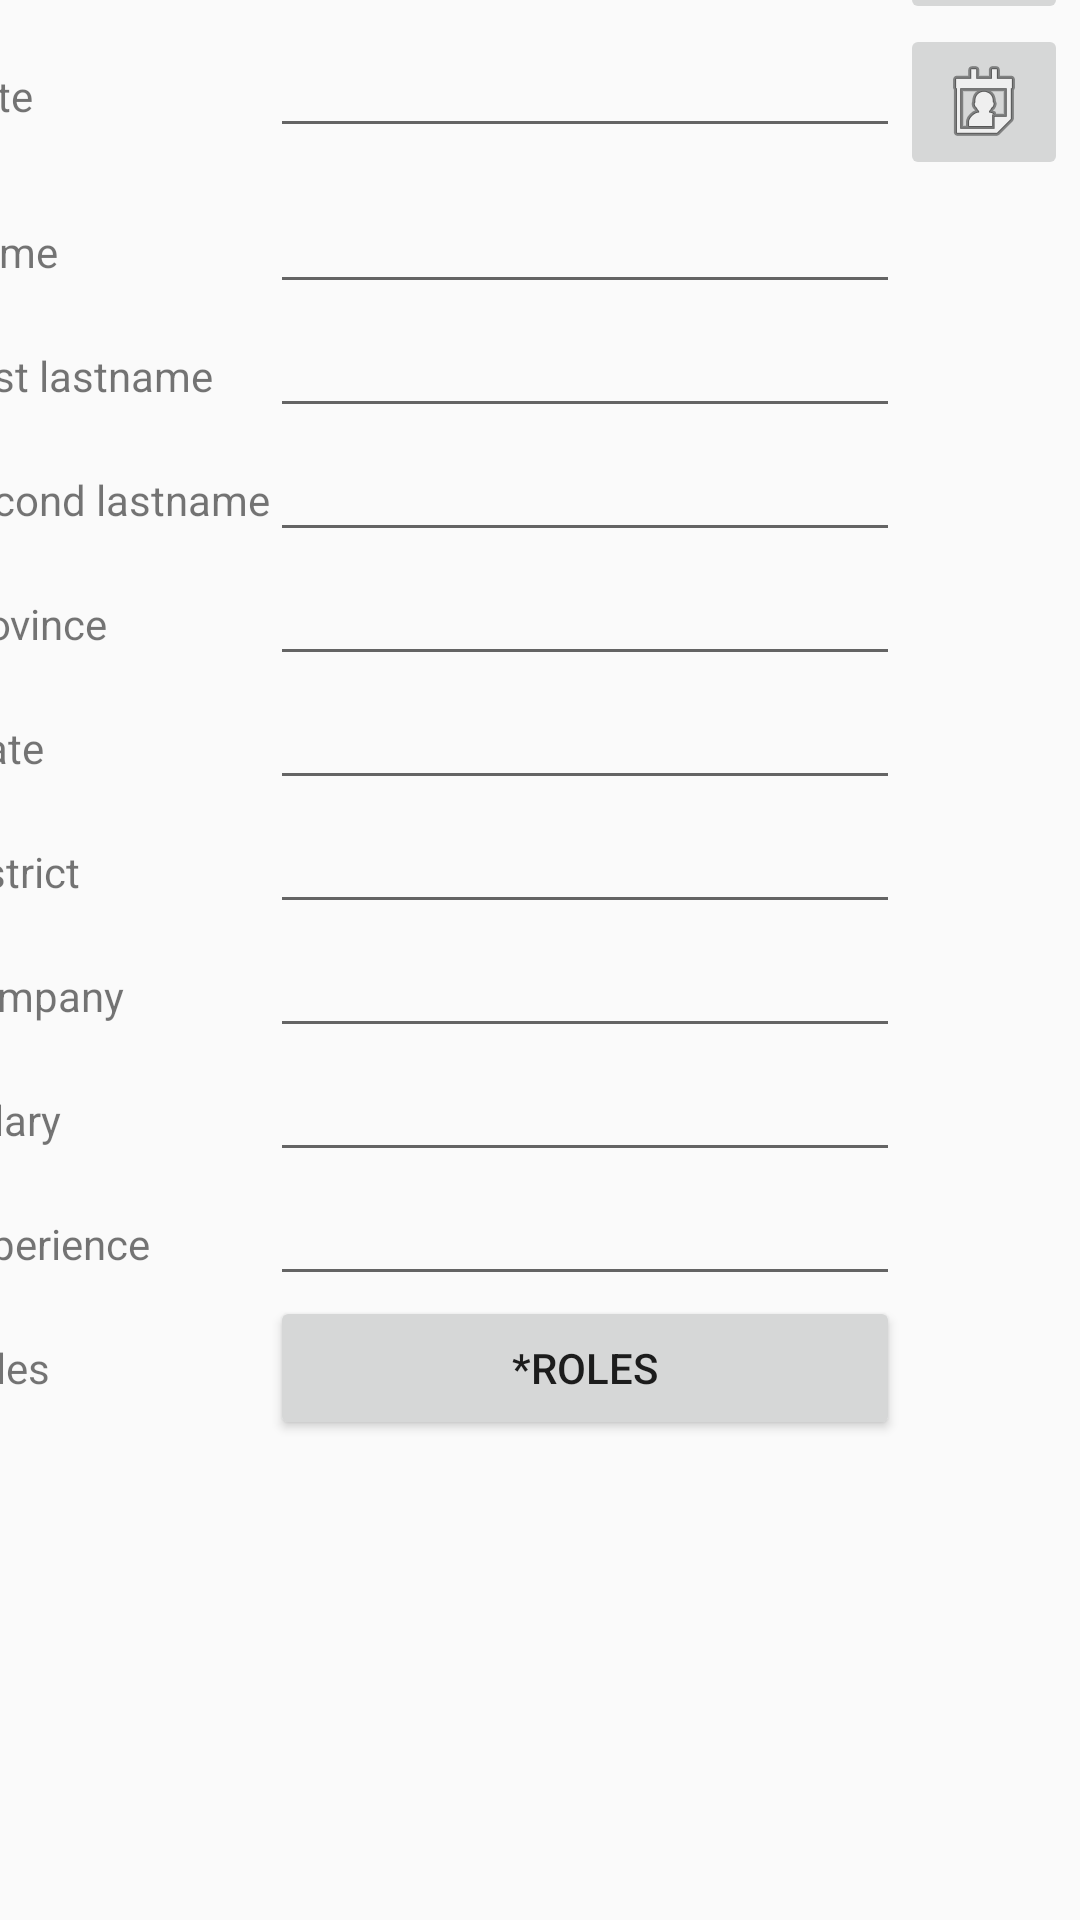

Write the Android layout XML for this screen, with the resource values it uses.
<!-- AndroidManifest.xml: application theme Theme.ExamenI -->
<!-- res/layout/activity_recru_alex.xml -->
<?xml version="1.0" encoding="utf-8"?>
<androidx.constraintlayout.widget.ConstraintLayout xmlns:android="http://schemas.android.com/apk/res/android"
    xmlns:app="http://schemas.android.com/apk/res-auto"
    xmlns:tools="http://schemas.android.com/tools"
    android:id="@+id/main"
    android:layout_width="match_parent"
    android:layout_height="match_parent"
    tools:context=".recru_alex">

    <TableLayout
        android:id="@+id/tableLayout"
        android:layout_width="409dp"
        android:layout_height="729dp"
        app:layout_constraintBottom_toBottomOf="parent"
        app:layout_constraintEnd_toEndOf="parent"
        app:layout_constraintStart_toStartOf="parent"
        app:layout_constraintTop_toTopOf="parent">

        <TableRow
            android:layout_width="match_parent"
            android:layout_height="match_parent">

            <TextView
                android:layout_width="wrap_content"
                android:layout_height="wrap_content"
                android:text="@string/TextID" />

            <EditText
                android:id="@+id/TextID"
                android:layout_width="wrap_content"
                android:layout_height="wrap_content"
                android:ems="10"
                android:inputType="text" />

            <ImageButton
                android:id="@+id/btnSearch"
                android:layout_width="wrap_content"
                android:layout_height="wrap_content"
                app:srcCompat="@android:drawable/ic_menu_search" />
        </TableRow>

        <TableRow
            android:layout_width="match_parent"
            android:layout_height="match_parent">

            <TextView
                android:layout_width="wrap_content"
                android:layout_height="wrap_content"
                android:text="@string/TextDate" />

            <EditText
                android:id="@+id/lbDate"
                android:layout_width="wrap_content"
                android:layout_height="wrap_content"
                android:ems="10"
                android:inputType="date" />

            <ImageButton
                android:id="@+id/btnPickDate"
                android:layout_width="wrap_content"
                android:layout_height="wrap_content"
                app:srcCompat="@android:drawable/ic_menu_my_calendar" />

        </TableRow>

        <TableRow
            android:layout_width="match_parent"
            android:layout_height="match_parent">

            <TextView
                android:id="@+id/textView2"
                android:layout_width="wrap_content"
                android:layout_height="wrap_content"
                android:text="@string/TextName" />

            <EditText
                android:id="@+id/TextName"
                android:layout_width="wrap_content"
                android:layout_height="wrap_content"
                android:ems="10"
                android:inputType="text" />
        </TableRow>

        <TableRow
            android:layout_width="match_parent"
            android:layout_height="match_parent">

            <TextView
                android:id="@+id/textView3"
                android:layout_width="wrap_content"
                android:layout_height="wrap_content"
                android:text="@string/TextfLastName" />

            <EditText
                android:id="@+id/TextfLastName"
                android:layout_width="wrap_content"
                android:layout_height="wrap_content"
                android:ems="10"
                android:inputType="text" />
        </TableRow>

        <TableRow
            android:layout_width="match_parent"
            android:layout_height="match_parent">

            <TextView
                android:id="@+id/textView4"
                android:layout_width="wrap_content"
                android:layout_height="wrap_content"
                android:text="@string/TextsLastName" />

            <EditText
                android:id="@+id/TextsLastName"
                android:layout_width="wrap_content"
                android:layout_height="wrap_content"
                android:ems="10"
                android:inputType="text" />

        </TableRow>

        <TableRow
            android:layout_width="match_parent"
            android:layout_height="match_parent">

            <TextView
                android:id="@+id/textView5"
                android:layout_width="wrap_content"
                android:layout_height="wrap_content"
                android:text="@string/TextProvince" />

            <EditText
                android:id="@+id/TextProvince"
                android:layout_width="wrap_content"
                android:layout_height="wrap_content"
                android:ems="10"
                android:inputType="text" />
        </TableRow>

        <TableRow
            android:layout_width="match_parent"
            android:layout_height="match_parent">

            <TextView
                android:id="@+id/textView6"
                android:layout_width="wrap_content"
                android:layout_height="wrap_content"
                android:text="@string/TextState" />

            <EditText
                android:id="@+id/TextState"
                android:layout_width="wrap_content"
                android:layout_height="wrap_content"
                android:ems="10"
                android:inputType="text" />
        </TableRow>

        <TableRow
            android:layout_width="match_parent"
            android:layout_height="match_parent">

            <TextView
                android:id="@+id/textView7"
                android:layout_width="wrap_content"
                android:layout_height="wrap_content"
                android:text="@string/TextDistrict" />

            <EditText
                android:id="@+id/TextDistrict"
                android:layout_width="wrap_content"
                android:layout_height="wrap_content"
                android:ems="10"
                android:inputType="text" />

        </TableRow>

        <TableRow
            android:layout_width="match_parent"
            android:layout_height="match_parent">

            <TextView
                android:id="@+id/textView8"
                android:layout_width="wrap_content"
                android:layout_height="wrap_content"
                android:text="@string/TextCompany" />

            <EditText
                android:id="@+id/TextCompany"
                android:layout_width="wrap_content"
                android:layout_height="wrap_content"
                android:ems="10"
                android:inputType="text" />

        </TableRow>

        <TableRow
            android:layout_width="match_parent"
            android:layout_height="match_parent">

            <TextView
                android:id="@+id/textView9"
                android:layout_width="wrap_content"
                android:layout_height="wrap_content"
                android:text="@string/DecimalSalary" />

            <EditText
                android:id="@+id/DecimalSalary"
                android:layout_width="wrap_content"
                android:layout_height="wrap_content"
                android:ems="10"
                android:inputType="numberDecimal" />
        </TableRow>

        <TableRow
            android:layout_width="match_parent"
            android:layout_height="match_parent">

            <TextView
                android:id="@+id/textView10"
                android:layout_width="wrap_content"
                android:layout_height="wrap_content"
                android:text="@string/NumberExperience" />

            <EditText
                android:id="@+id/NumberExperience"
                android:layout_width="wrap_content"
                android:layout_height="wrap_content"
                android:ems="10"
                android:inputType="number" />

        </TableRow>

        <TableRow
            android:layout_width="match_parent"
            android:layout_height="match_parent">

            <TextView
                android:id="@+id/textView12"
                android:layout_width="wrap_content"
                android:layout_height="wrap_content"
                android:text="@string/TextRole" />

            <Button
                android:id="@+id/btnPickRoles"
                android:layout_width="match_parent"
                android:layout_height="wrap_content"
                android:text="@string/TextRole" />


        </TableRow>
    </TableLayout>

</androidx.constraintlayout.widget.ConstraintLayout>
<!-- resources referenced by this layout -->
<resources>
  <string name="DecimalSalary">*Salary</string>
  <string name="NumberExperience">*Experience</string>
  <string name="TextCompany">*Company</string>
  <string name="TextDate">*Date</string>
  <string name="TextDistrict">*District</string>
  <string name="TextID">*Identification</string>
  <string name="TextName">*Name</string>
  <string name="TextProvince">*Province</string>
  <string name="TextRole">*Roles</string>
  <string name="TextState">*State</string>
  <string name="TextfLastName">*First lastname</string>
  <string name="TextsLastName">*Second lastname</string>
  <style name="Theme.ExamenI" parent="Base.Theme.ExamenI" />
  <style name="Base.Theme.ExamenI" parent="Theme.AppCompat.Light.DarkActionBar">
          
          
      </style>
</resources>
